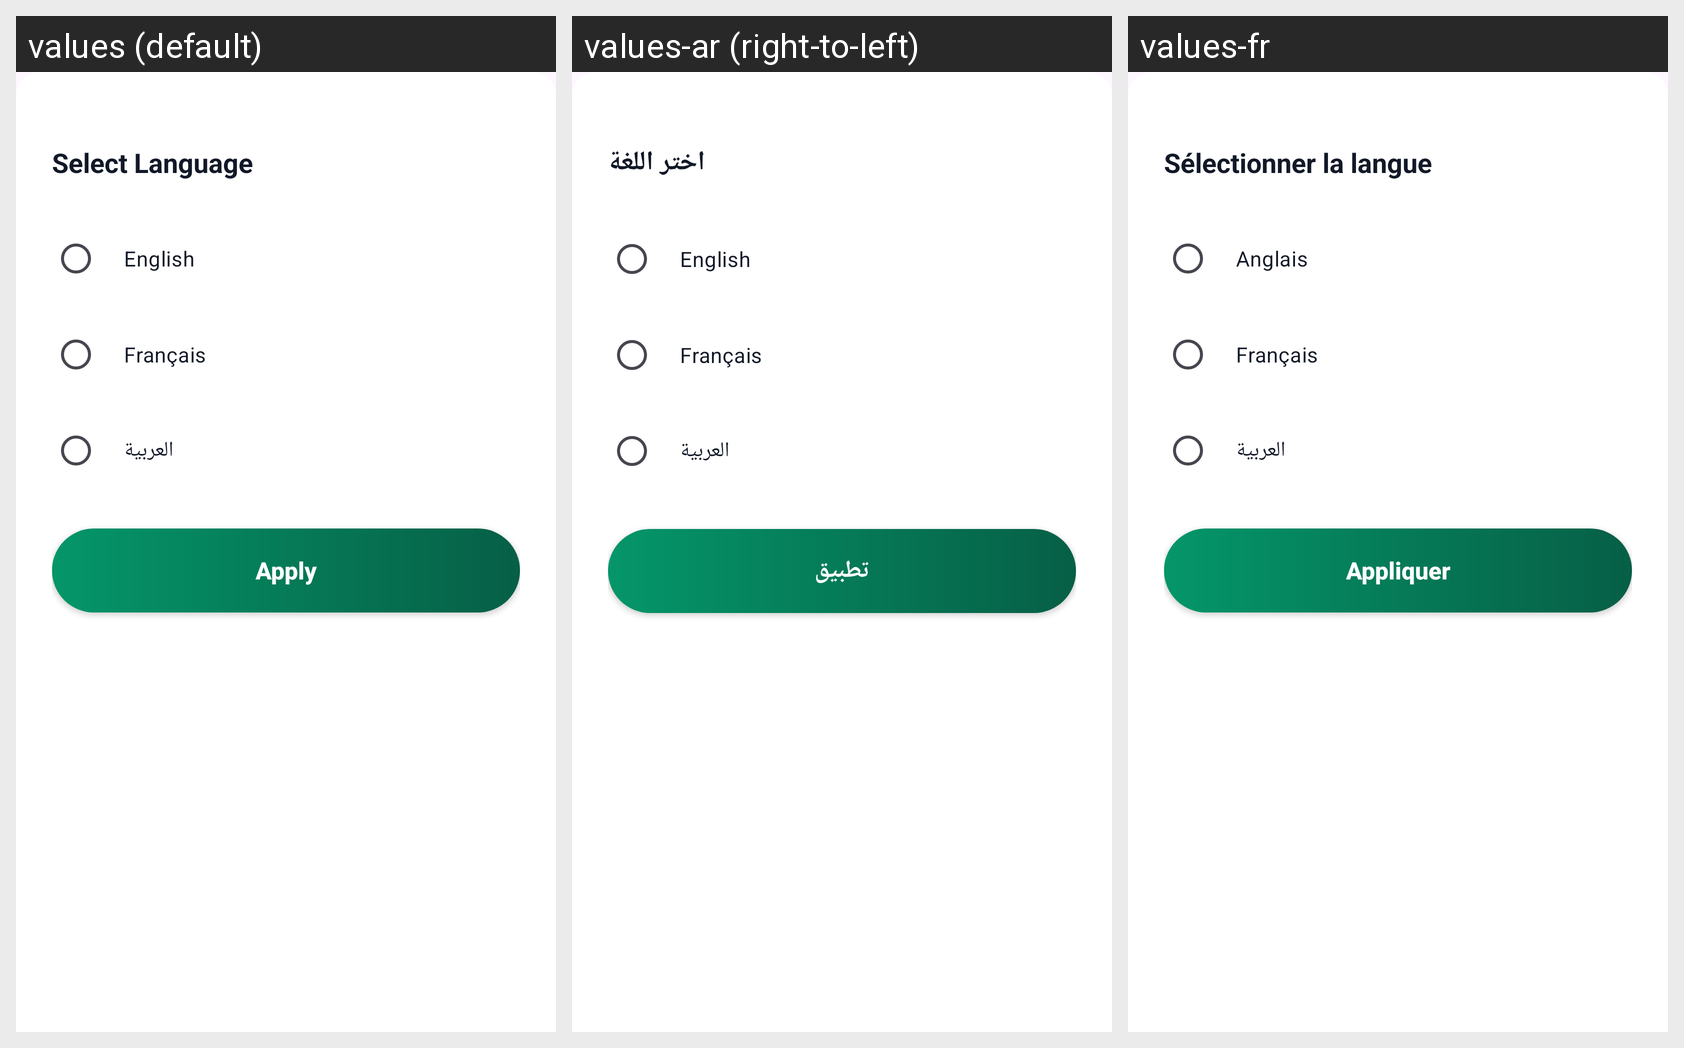

The Android screen above is rendered under several locales of the same app. Produce the string resources it draws, with the default and per-locale values.
Android screen res/layout/dialog_lang_select.xml rendered under 3 locales, left to right: values (default), values-ar (right-to-left), values-fr. Device: Nexus 5 (rendered at 1080×1920; each locale shown at half size, 540×960, under a caption strip naming it); theme Theme.BudgetManger.
Strings drawn on this screen, with the default value and each locale's value (text and hints the layout hard-codes, and strings that could not be matched under every locale, appear in the picture but are not listed):

language_selection_title
  values: Select Language
  values-ar: اختر اللغة
  values-fr: Sélectionner la langue

language_english
  values: English
  values-ar: English
  values-fr: Anglais

language_french
  values: Français
  values-ar: Français
  values-fr: Français

language_arabic
  values: العربية
  values-ar: العربية
  values-fr: العربية

btn_apply_language
  values: Apply
  values-ar: تطبيق
  values-fr: Appliquer
